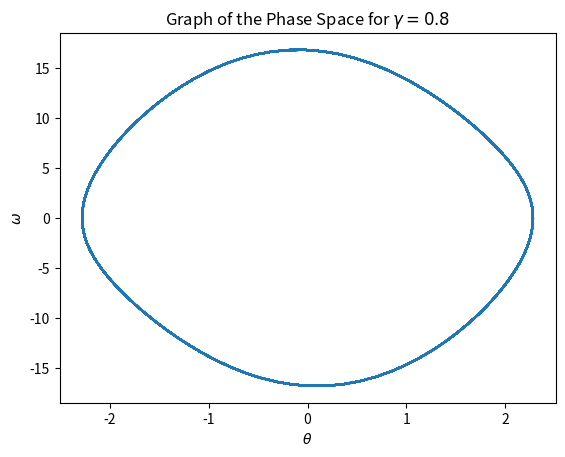

Here is the Python script that generated this plot:
# [redacted]
#11/12/18
# [redacted]
import numpy as np
import matplotlib.pyplot as plt
import scipy.integrate as si

# define function
def F(u,t):
    return [u[1], -Om0**2*np.sin(u[0]) - 2.0*beta*u[1] \
        + gamma*Om0**2*np.cos(Om*t)]
        
    
# set initial conditions
Om = 2.0*np.pi
Om0 = 1.5*Om
beta = 0.25*Om0
gamma = 0.8
u0 = [0,0] 

#create time array
tinitial = 0.0
tfinal = 50.0
t = np.linspace(tinitial,tfinal,5001)


#solve the differential equation
u = si.odeint(F,u0,t) 
theta = u[:,0]
omega = u[:,1]

#graph the functions for t>10
plt.close()
plt.plot(theta[1000:],omega[1000:])
plt.title(r"Graph of the Phase Space for $\gamma = 0.8$")
plt.xlabel(r"$\theta$")
plt.ylabel(r"$\omega$")
plt.show()